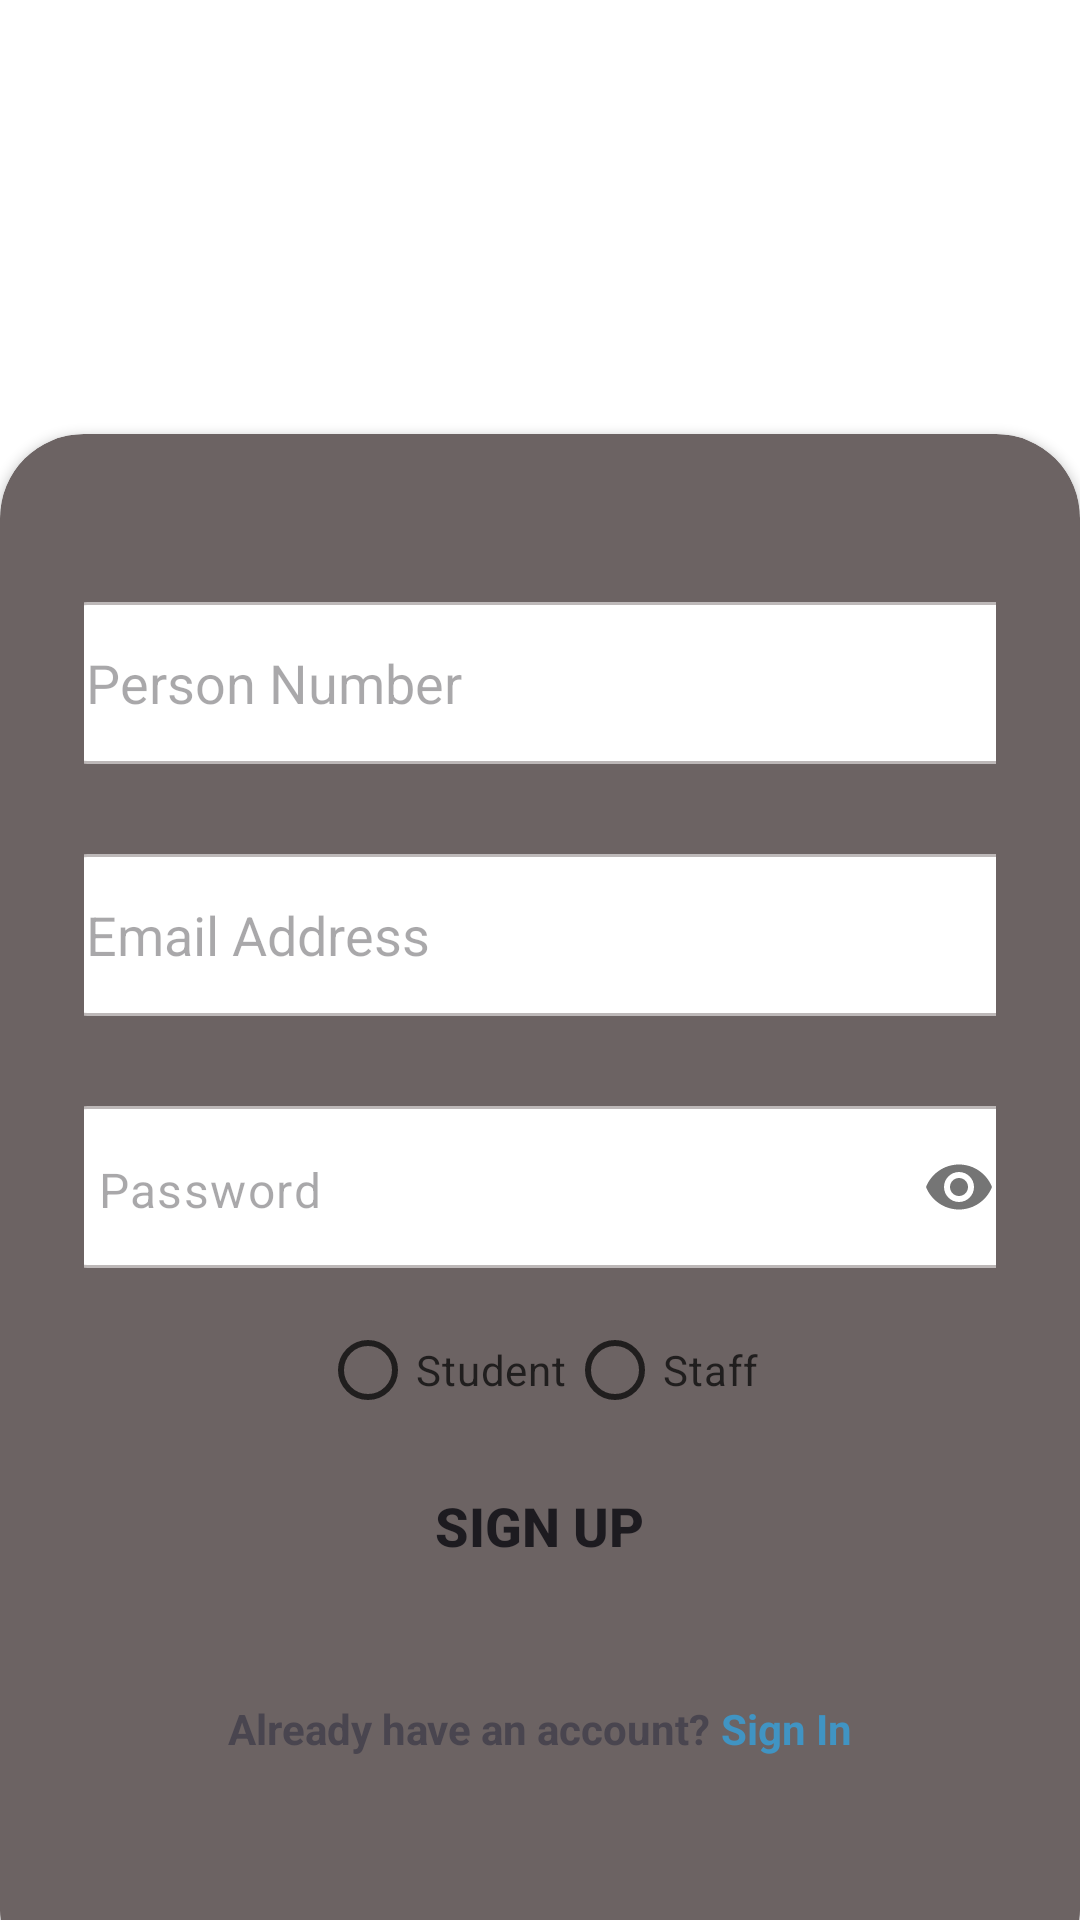

Layout XML and referenced resources for this Android screen:
<!-- AndroidManifest.xml: application theme Theme.Parkingapp -->
<!-- res/layout/activity_signup.xml -->
<?xml version="1.0" encoding="utf-8"?>
<RelativeLayout xmlns:android="http://schemas.android.com/apk/res/android"
    xmlns:app="http://schemas.android.com/apk/res-auto"
    xmlns:tools="http://schemas.android.com/tools"
    android:id="@+id/drawer"
    android:background="@color/white"
    android:layout_width="match_parent"
    android:layout_height="match_parent"
    tools:context=".signup">


    <LinearLayout
        android:layout_width="match_parent"
        android:layout_height="match_parent"
        android:gravity="center"
        android:orientation="vertical">

        <ImageView
            android:id="@+id/imageView2"
            android:layout_width="match_parent"
            android:layout_height="match_parent"
            android:layout_marginStart="82dp"
            android:layout_marginTop="89dp"
            android:layout_marginEnd="83dp"
            android:layout_marginBottom="470dp"
            app:layout_constraintBottom_toBottomOf="parent"
            app:layout_constraintEnd_toEndOf="parent"
            app:layout_constraintStart_toStartOf="parent"
            app:layout_constraintTop_toTopOf="parent"
            app:srcCompat="@drawable/logo" />

    </LinearLayout>

    <androidx.cardview.widget.CardView
            android:layout_width="match_parent"
            android:layout_height="wrap_content"
            app:cardCornerRadius="28dp"
            android:layout_marginBottom="-25dp"
            android:layout_alignParentBottom="true"
            android:backgroundTint="@color/secondary">

        <LinearLayout
            android:layout_width="match_parent"
            android:layout_height="520dp"
            android:gravity="center"
            android:orientation="vertical"
            android:padding="28dp">


            <EditText
                android:id="@+id/signUpUserId"
                android:layout_width="327dp"
                android:layout_height="54dp"
                android:layout_marginBottom="30dp"
                android:background="@drawable/input"
                android:ems="10"
                android:hint="Person Number"
                android:inputType="number"
                android:paddingStart="12dp"
                android:paddingEnd="12dp"/>

            <EditText
                android:id="@+id/signUpEmail"
                android:layout_width="327dp"
                android:layout_height="54dp"
                android:layout_marginBottom="30dp"
                android:background="@drawable/input"
                android:ems="10"
                android:hint="Email Address"
                android:inputType="textEmailAddress"
                android:paddingStart="12dp"
                android:paddingEnd="12dp"/>

            <com.google.android.material.textfield.TextInputLayout
                android:id="@+id/signUpInputLayout"
                android:layout_width="327dp"
                android:layout_height="54dp"
                app:hintEnabled="false"
                app:passwordToggleEnabled="true">

                <com.google.android.material.textfield.TextInputEditText
                    android:id="@+id/signUpPassword"
                    android:layout_width="match_parent"
                    android:layout_height="match_parent"
                    android:paddingEnd="12dp"
                    android:background="@drawable/input"
                    android:hint="Password"
                    android:ems="10"
                    android:inputType="textPassword"
                    />

            </com.google.android.material.textfield.TextInputLayout>


            <RelativeLayout
                android:layout_width="wrap_content"
                android:layout_height="wrap_content"
                android:paddingTop="10dp">

                <LinearLayout
                    android:layout_width="wrap_content"
                    android:layout_height="wrap_content"
                    android:orientation="horizontal">

                    <RadioGroup
                        android:id="@+id/userTypeSelection"
                        android:layout_width="wrap_content"
                        android:layout_height="wrap_content"
                        android:orientation="horizontal">

                        <RadioButton
                            android:id="@+id/student"
                            android:layout_width="wrap_content"
                            android:layout_height="wrap_content"
                            android:text="Student"
                            app:buttonTint ="@null"
                            android:buttonTint="@color/black"
                            android:alpha="0.7"
                            android:textColor="@color/black"
                            />

                        <RadioButton
                            android:id="@+id/staff"
                            android:layout_width="wrap_content"
                            android:layout_height="wrap_content"
                            android:text="Staff"
                            app:buttonTint ="@null"
                            android:buttonTint="@color/black"
                            android:alpha="0.7"
                            android:textColor="@color/black" />
                    </RadioGroup>






                </LinearLayout>




            </RelativeLayout>

            <TextView
                android:id="@+id/errorMessage"
                android:layout_width="wrap_content"
                android:layout_height="wrap_content"
                android:layout_marginBottom="20dp"
                android:text=""
                android:textColor="#B31A1A"
                android:visibility="gone">

            </TextView>

            <Button
                android:id="@+id/signUpBtn"
                android:layout_width="251dp"
                android:layout_height="56dp"
                android:layout_marginBottom="30dp"
                android:background="@drawable/btnradius"
                android:backgroundTint="@color/primary"
                android:text="Sign Up"
                android:textSize="18dp"
                android:textStyle="bold"
                app:backgroundTint="@null">

            </Button>

            <LinearLayout
                android:layout_width="wrap_content"
                android:layout_height="wrap_content"
                android:layout_marginBottom="0dp"
                android:orientation="horizontal">


                <TextView
                    android:layout_width="wrap_content"
                    android:layout_height="wrap_content"
                    android:text="Already have an account?"
                    android:textStyle="bold">

                </TextView>


                <TextView
                    android:id="@+id/signInText"
                    android:layout_width="wrap_content"
                    android:layout_height="match_parent"
                    android:clickable="true"
                    android:onClick="openSignInPage"
                    android:text=" Sign In"
                    android:textColor="@color/primary"
                    android:textStyle="bold"
                    tools:ignore="TouchTargetSizeCheck">

                </TextView>

            </LinearLayout>
            <View
                android:layout_width="match_parent"
                android:layout_height="23dp"
                >

            </View>

        </LinearLayout>


        </androidx.cardview.widget.CardView>







</RelativeLayout>
<!-- resources referenced by this layout -->
<resources>
  <color name="black">#FF000000</color>
  <color name="primary">#4094C3</color>
  <color name="secondary">#6C6363</color>
  <color name="white">#FFFFFFFF</color>
  <!-- drawable input (drawable) -->
  <?xml version="1.0" encoding="utf-8"?>
  <shape xmlns:tools="http://schemas.android.com/tools"
      xmlns:android="http://schemas.android.com/apk/res/android"
      tools:ignore="ExtraText">
      <solid android:color="@android:color/white" /> 
      <corners android:radius="12dp" /> 
      <stroke
          android:width="1dp"
          android:color="@color/tertiary"/>
  </shape>
  <style name="Theme.Parkingapp" parent="Base.Theme.Parkingapp" />
  <color name="tertiary">#BDB8B8</color>
  <style name="Base.Theme.Parkingapp" parent="Theme.Material3.Light.NoActionBar">
          
          
      </style>
</resources>
